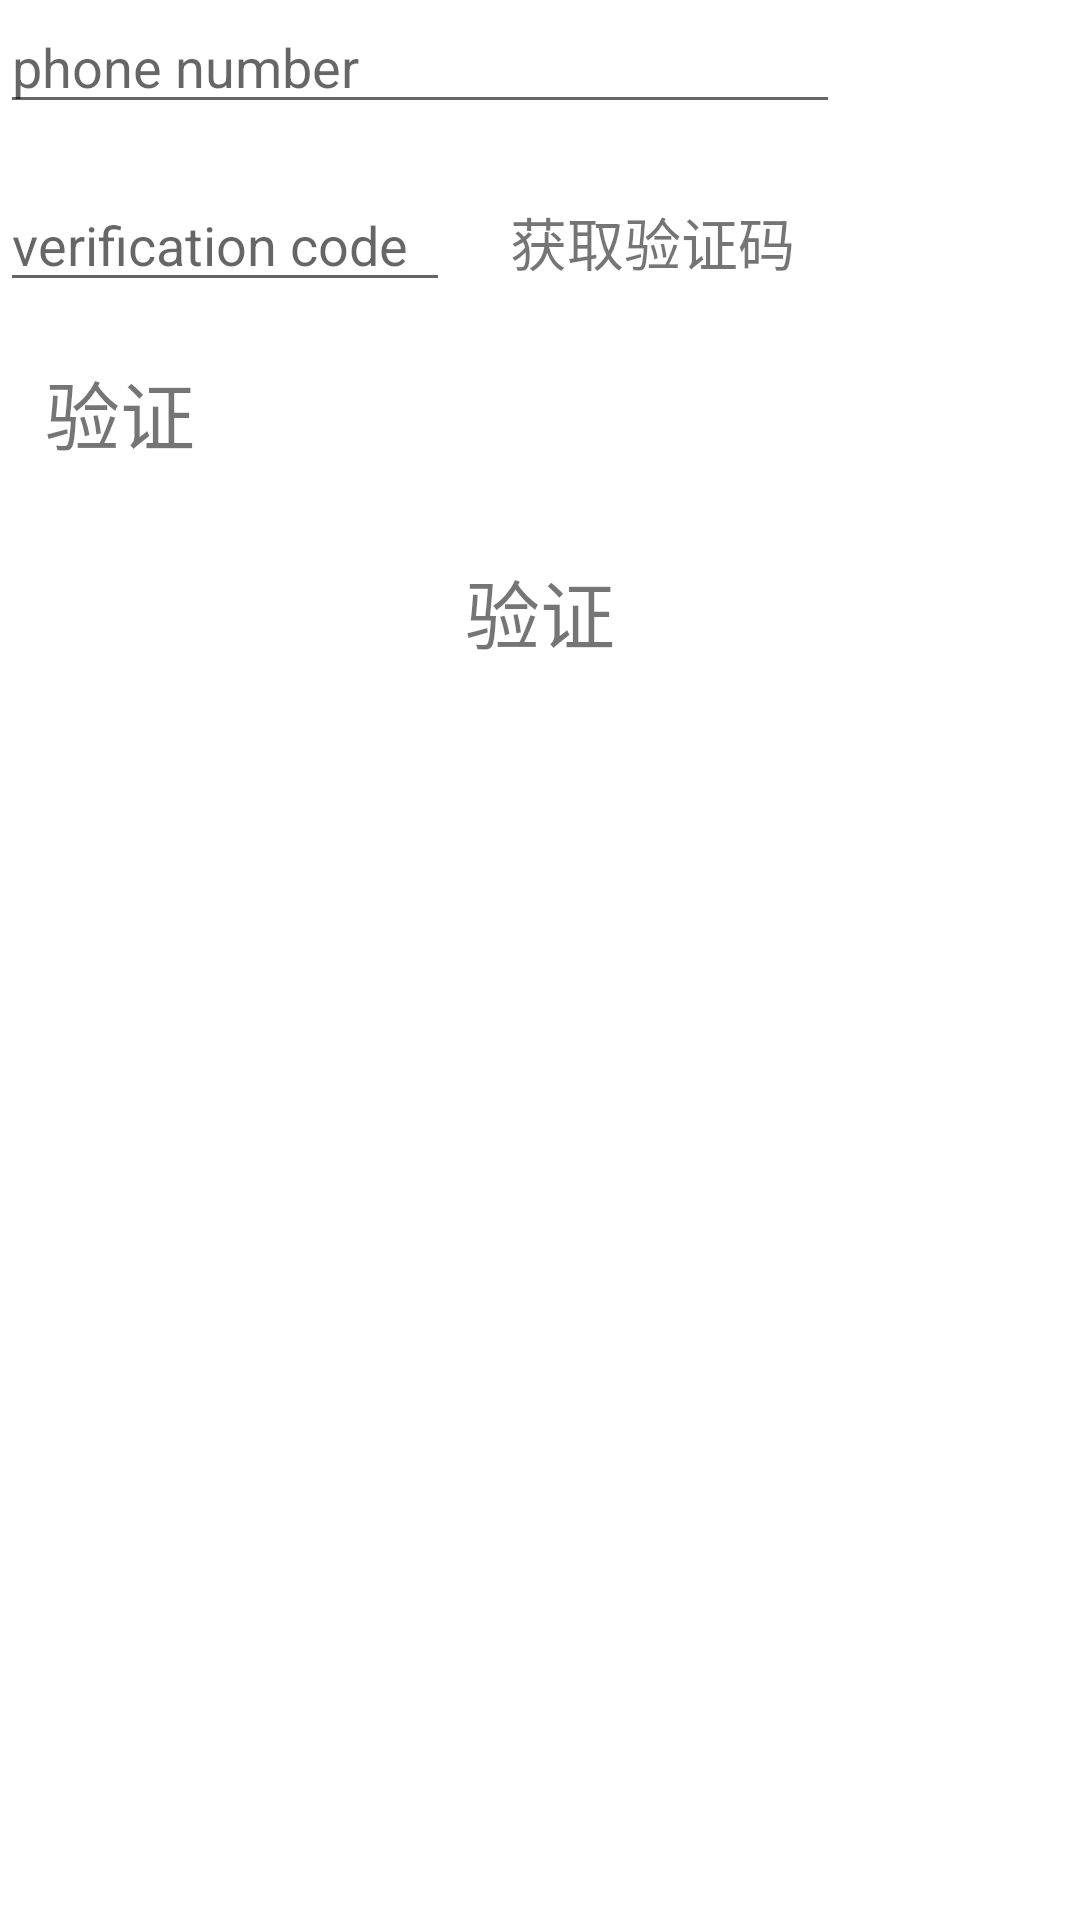

Produce the Android XML layout that renders to this screen, including the resource entries it uses.
<!-- AndroidManifest.xml: application theme day_theme -->
<!-- res/layout/sms_activity.xml -->
<?xml version="1.0" encoding="utf-8"?>
<LinearLayout xmlns:android="http://schemas.android.com/apk/res/android"
    android:orientation="vertical" android:layout_width="match_parent"
    android:layout_height="match_parent">

    <EditText
        android:id="@+id/et_phone_number"
        android:layout_width="280dp"
        android:layout_height="wrap_content"
        android:hint="phone number"
        android:onClick="onClick" />

    <LinearLayout
        android:layout_width="350dp"
        android:layout_height="wrap_content"
        android:layout_marginTop="15dp"
        android:orientation="horizontal">

        <EditText
            android:id="@+id/et_verification_code"
            android:layout_width="150dp"
            android:layout_height="wrap_content"
            android:hint="verification code"
            android:onClick="onClick" />

        <TextView
            android:id="@+id/tv_get_verification_code"
            android:layout_width="wrap_content"
            android:layout_height="wrap_content"
            android:layout_marginLeft="10dp"
            android:onClick="onClick"
            android:padding="10dp"
            android:text="获取验证码"
            android:textSize="19dp" />

    </LinearLayout>

    <TextView
        android:id="@+id/tv_verification_code"
        android:layout_width="wrap_content"
        android:layout_height="wrap_content"
        android:layout_margin="15dp"
        android:text="验证"
        android:textSize="25dp" />

    <TextView
        android:id="@+id/tv_show_verification_pager"
        android:layout_width="wrap_content"
        android:layout_height="wrap_content"
        android:layout_gravity="center_horizontal"
        android:layout_margin="15dp"
        android:text="验证"
        android:textSize="25dp" />
</LinearLayout>
<!-- resources referenced by this layout -->
<resources>
  <style name="day_theme" parent="Theme.AppCompat.Light.NoActionBar">
          
          <item name="colorPrimary">@color/colorPrimary</item>
          <item name="colorPrimaryDark">@color/colorPrimaryDark</item>
          <item name="colorAccent">@color/colorAccent</item>
          <item name="android:windowBackground">@color/colorWhite</item>
          
          <item name="textColor">@color/colorBlack</item>
          <item name="textContent">@string/change_to_night</item>
          <item name="downLoad">@drawable/downloadicon_leftdrawer_normal</item>
          <item name="night">@drawable/nighticon_leftdrawer_normal</item>
          <item name="settings">@drawable/settingicon_leftdrawer_normal</item>
          <item name="cellPhone">@drawable/cellphone_leftdrawer_normal</item>
          <item name="qq">@drawable/qq_leftdrawer_normal</item>
          <item name="sina">@drawable/sina_leftdrawer_normal</item>
          <item name="dynamicicon">@drawable/dynamicicon_leftdrawer</item>
          <item name="topicicon">@drawable/topicicon_leftdrawer</item>
          <item name="favor">@drawable/ic_action_favor_on_normal</item>
          <item name="activityicon">@drawable/activityicon_leftdrawer</item>
          <item name="sellicon">@drawable/sellicon_leftdrawer</item>
      </style>
  <color name="colorPrimary">#3F51B5</color>
  <color name="colorPrimaryDark">#303F9F</color>
  <color name="colorAccent">#FF4081</color>
  <color name="colorWhite">#FFFFFF</color>
  <color name="colorBlack">#000000</color>
  <string name="change_to_night">夜间模式</string>
  <!-- drawable qq_leftdrawer_normal: png bitmap (drawable, 1916 bytes) -->
</resources>
